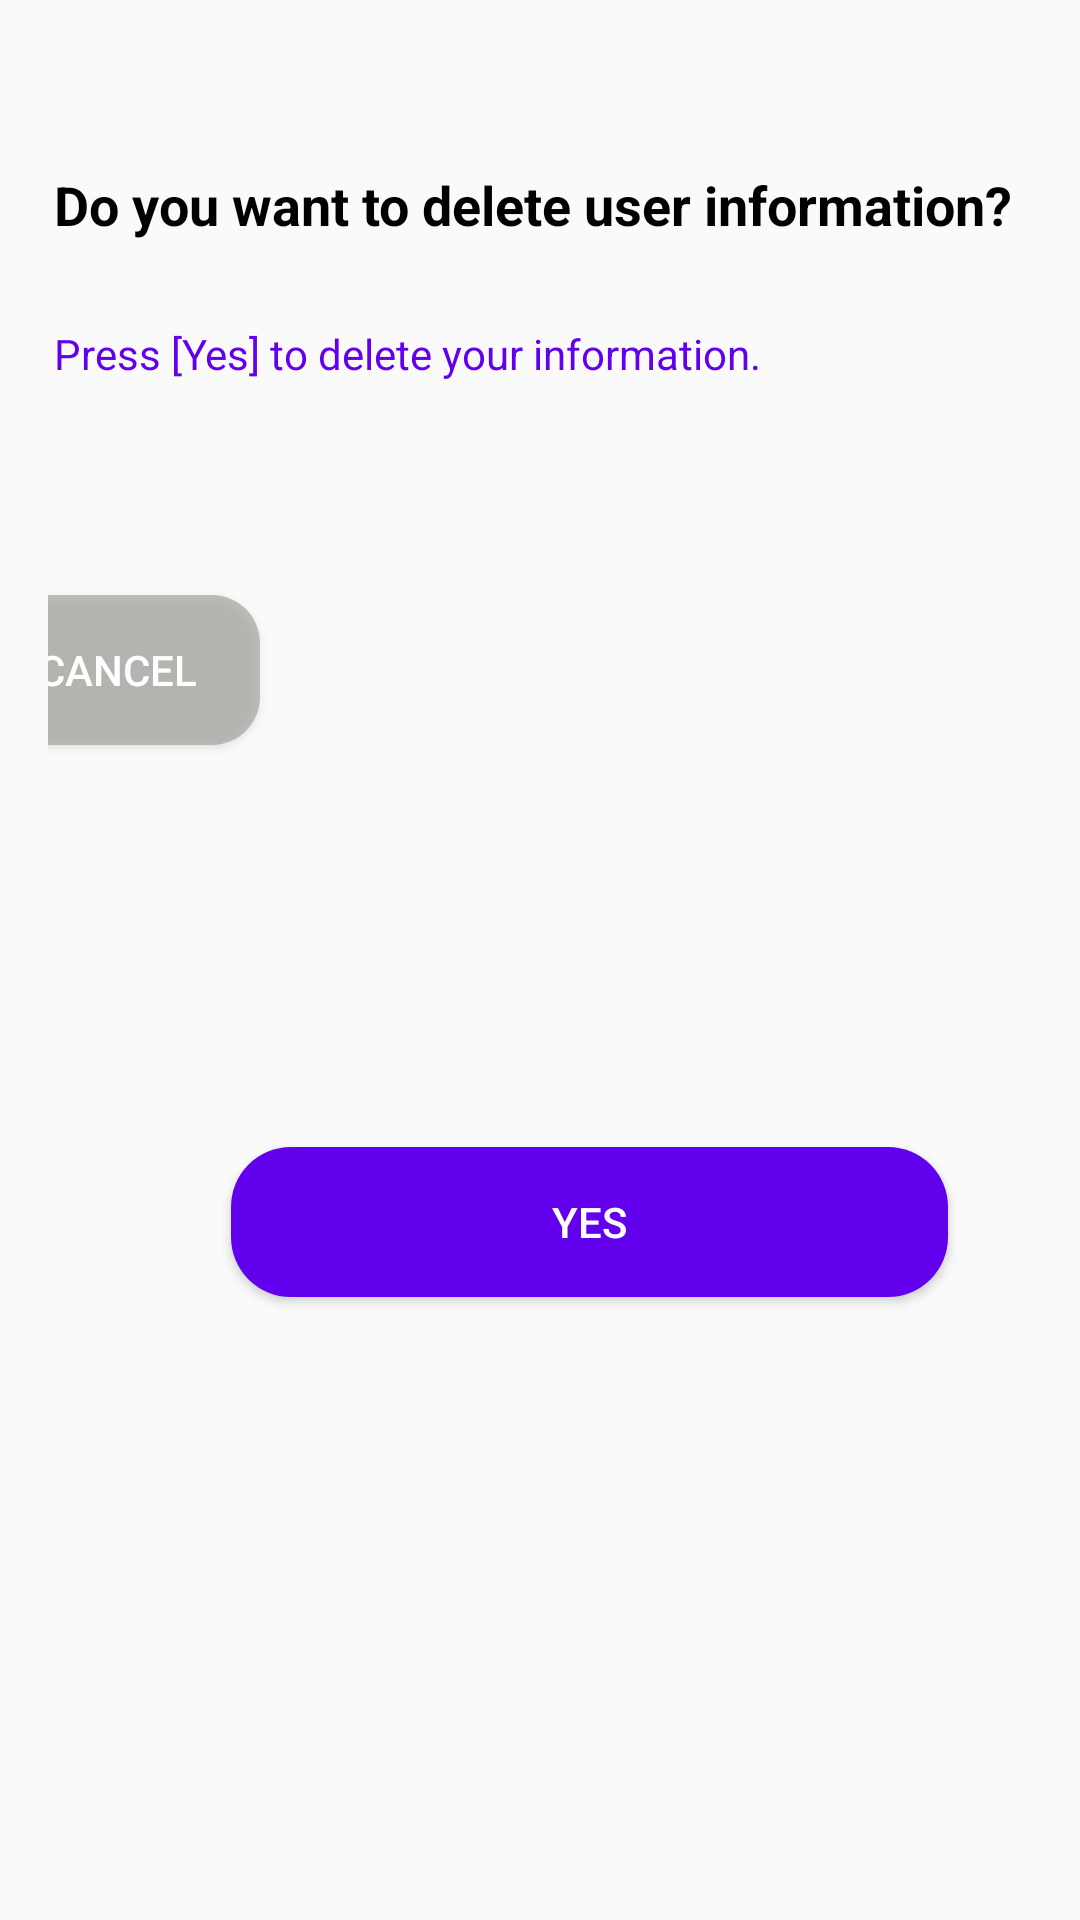

Write the Android layout XML for this screen, with the resource values it uses.
<!-- AndroidManifest.xml: application theme Theme.AppCompat.Light.NoActionBar -->
<!-- res/layout/dialog_delete_account.xml -->
<?xml version="1.0" encoding="utf-8"?>
<androidx.constraintlayout.widget.ConstraintLayout xmlns:android="http://schemas.android.com/apk/res/android"
    xmlns:app="http://schemas.android.com/apk/res-auto"
    xmlns:tools="http://schemas.android.com/tools"
    android:layout_width="match_parent"
    android:layout_height="wrap_content"
    android:background="@drawable/bottom_sheet_dialog_background"
    android:backgroundTint="@android:color/transparent"
    android:backgroundTintMode="src_over"
    android:foregroundTint="@android:color/transparent"
    android:foregroundTintMode="src_over"
    android:padding="16dp">

    <TextView
        android:id="@+id/deleteAccountDialogTitle"
        android:layout_width="wrap_content"
        android:layout_height="wrap_content"
        android:layout_marginTop="40dp"
        android:text="@string/do_you_want_to_delete_account"
        android:textColor="@color/black"
        android:textSize="18sp"
        android:textStyle="bold"
        app:layout_constraintEnd_toEndOf="parent"
        app:layout_constraintHorizontal_bias="0.237"
        app:layout_constraintStart_toStartOf="parent"
        app:layout_constraintTop_toTopOf="parent" />

    <TextView
        android:id="@+id/deleteAccountDialogMessageTextView"
        android:layout_width="342dp"
        android:layout_height="38dp"
        android:layout_marginTop="28dp"
        android:text="@string/press_yes_to_delete_your_information"
        android:textColor="@color/rounded_button_color"
        app:layout_constraintEnd_toEndOf="parent"
        app:layout_constraintHorizontal_bias="0.0"
        app:layout_constraintStart_toStartOf="@+id/deleteAccountDialogTitle"
        app:layout_constraintTop_toBottomOf="@+id/deleteAccountDialogTitle" />

    <Button
        android:id="@+id/deleteAccountYesDialogButton"
        android:layout_width="239dp"
        android:layout_height="50dp"
        android:layout_marginTop="44dp"
        android:layout_marginEnd="28dp"
        android:background="@drawable/rounded_button"
        android:text="@string/yes"
        android:textColor="@color/white"
        app:layout_constraintBottom_toBottomOf="parent"
        app:layout_constraintEnd_toEndOf="parent"
        app:layout_constraintTop_toBottomOf="@+id/deleteAccountDialogMessageTextView" />

    <Button
        android:id="@+id/deleteAccountCancelDialogButton"
        android:layout_width="95dp"
        android:layout_height="50dp"
        android:layout_marginTop="52dp"
        android:background="@drawable/rounded_button_gray"
        android:text="@string/cancel"
        android:textColor="@color/white"
        app:layout_constraintBottom_toBottomOf="@+id/deleteAccountYesDialogButton"
        app:layout_constraintEnd_toStartOf="@+id/deleteAccountYesDialogButton"
        app:layout_constraintHorizontal_bias="0.731"
        app:layout_constraintStart_toStartOf="parent"
        app:layout_constraintTop_toBottomOf="@+id/deleteAccountDialogMessageTextView"
        app:layout_constraintVertical_bias="0.0"
        tools:ignore="TextContrastCheck" />
</androidx.constraintlayout.widget.ConstraintLayout>
<!-- resources referenced by this layout -->
<resources>
  <color name="black">#FF000000</color>
  <color name="rounded_button_color">#FF6200EE</color>
  <color name="white">#FFFFFFFF</color>
  <!-- drawable rounded_button (drawable) -->
  <?xml version="1.0" encoding="utf-8"?>
  <shape xmlns:android="http://schemas.android.com/apk/res/android">
      <solid android:color="@color/rounded_button_color"/> 
      <corners android:radius="20dp"/> 
      <padding
          android:left="10dp"
          android:top="10dp"
          android:right="10dp"
          android:bottom="10dp"/>
  </shape>
  <!-- drawable rounded_button_gray (drawable) -->
  <?xml version="1.0" encoding="utf-8"?>
  <shape xmlns:android="http://schemas.android.com/apk/res/android">
      <solid android:color="#BFAAA8A5"/> 
      <corners android:radius="16dp"/> 
      <padding
          android:left="10dp"
          android:top="10dp"
          android:right="10dp"
          android:bottom="10dp"/>
  </shape>
  <string name="cancel">Cancel</string>
  <string name="do_you_want_to_delete_account">Do you want to delete user information?</string>
  <string name="press_yes_to_delete_your_information">Press [Yes] to delete your information.</string>
  <string name="yes">Yes</string>
</resources>
